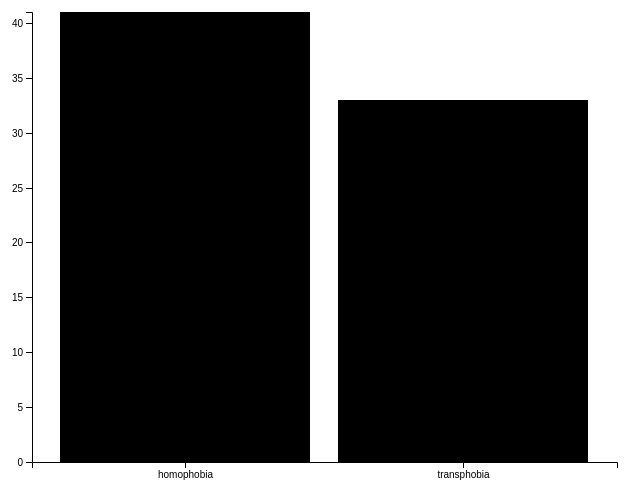
D3 v4 page, settled after 360 driven frames (6 s of simulated time); the page loaded 1 data file(s).


// ── assets/js/discrimination.js
var svg = d3.select("svg"),
    margin = {top: 20, right: 20, bottom: 30, left: 40},
    width = +svg.attr("width") - margin.left - margin.right,
    height = +svg.attr("height") - margin.top - margin.bottom;

var x = d3.scaleBand().rangeRound([0, width*0.65]).padding(0.1),
    y = d3.scaleLinear().rangeRound([height, 0]);

var g = svg.append("g")
    .attr("transform", "translate(" + margin.left + "," + margin.top + ")");

d3.tsv("./data/data_discrimination.tsv", function(d) {
  d.frequency = +d.frequency;
  return d;
}, function(error, data) {
  if (error) throw error;

  x.domain(data.map(function(d) { return d.discrimination; }));
  y.domain([0, d3.max(data, function(d) { return d.frequency; })]);

  g.append("g")
      .attr("class", "axis axis--x")
      .attr("transform", "translate(0," + height + ")")
      .call(d3.axisBottom(x));

  g.append("g")
      .attr("class", "axis axis--y")
      .call(d3.axisLeft(y))
    .append("text")
      .attr("transform", "rotate(-90)")
      .attr("y", 6)
      .attr("dy", "0.71em")
      .attr("text-anchor", "end")
      .text("Frequency");

  g.selectAll(".bar")
    .data(data)
    .enter().append("rect")
      .attr("class", "bar")
      .attr("x", function(d) { return x(d.discrimination); })
      .attr("y", function(d) { return y(d.frequency); })
      .attr("width", x.bandwidth())
      .attr("height", function(d) { return height - y(d.frequency); });
});

### data: data/data_discrimination.tsv
discrimination	frequency
homophobia	41.0
transphobia	33.0